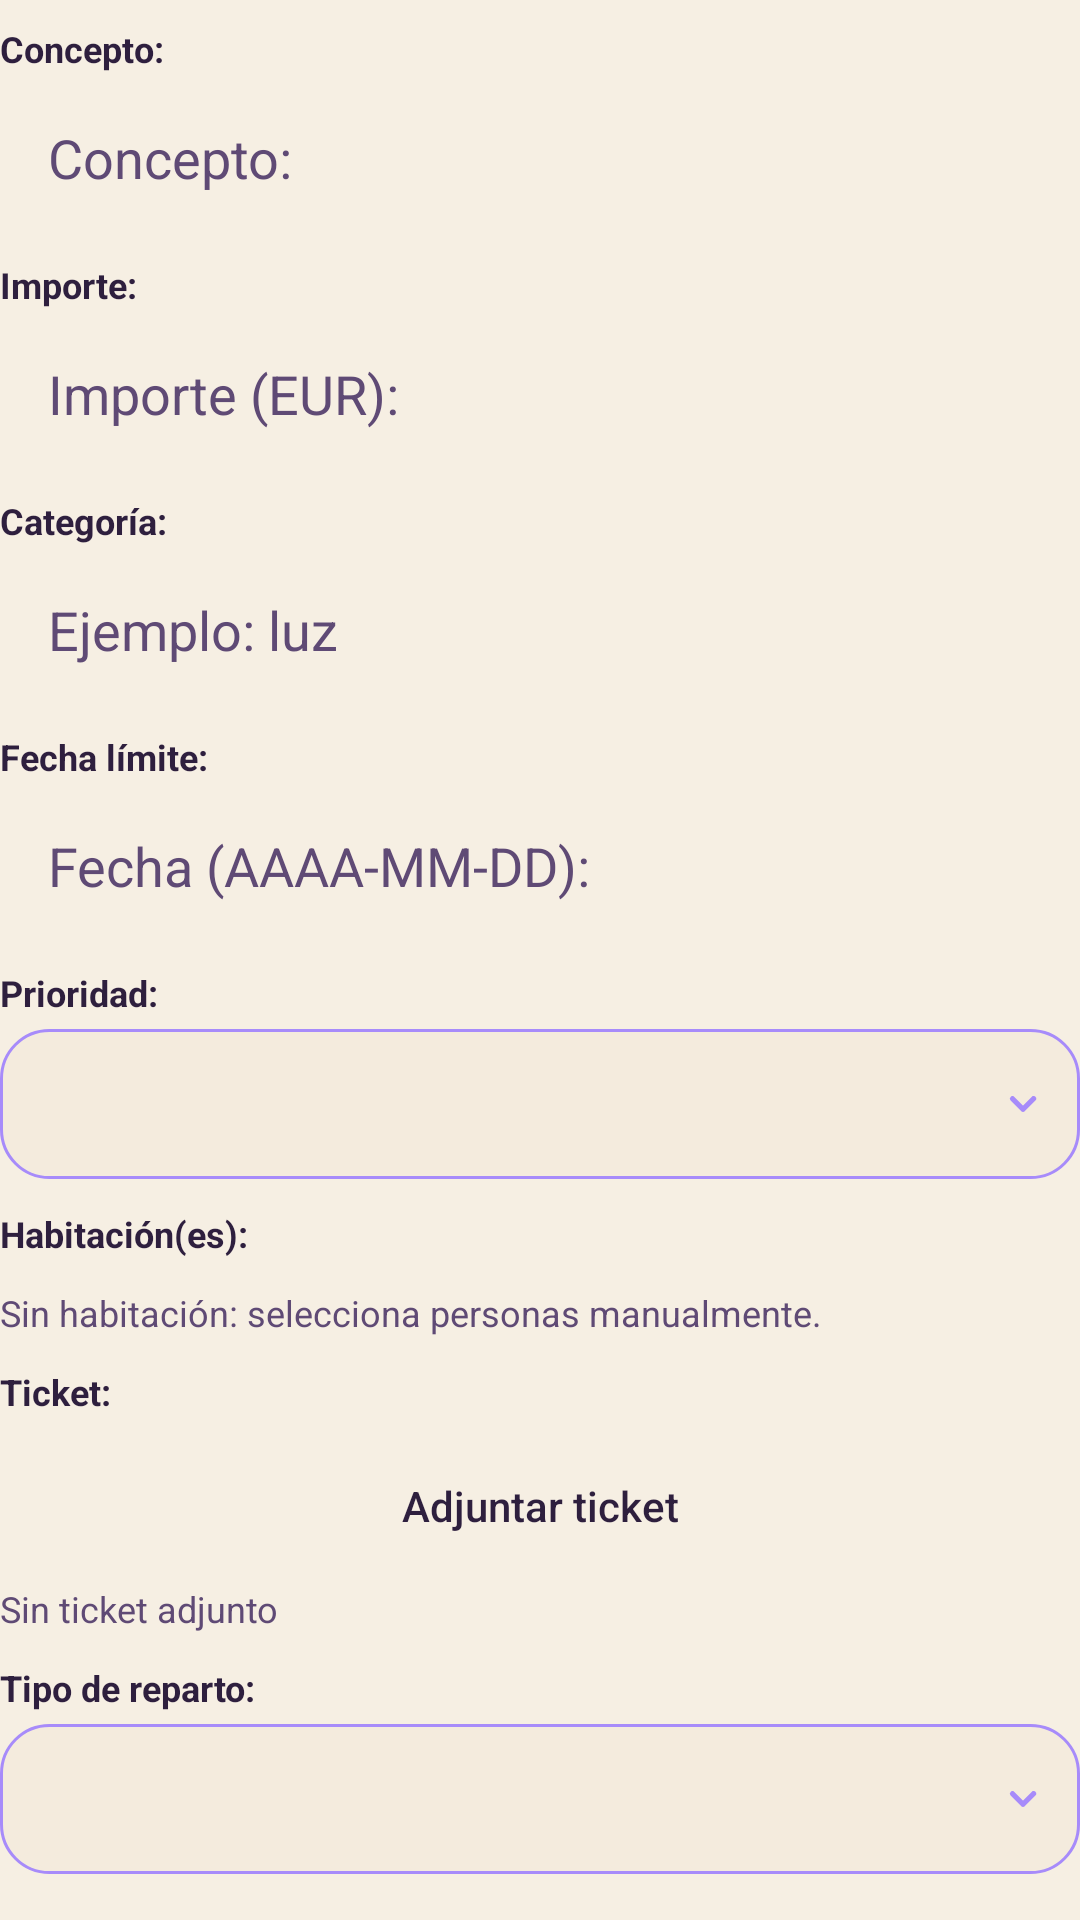

Reconstruct the res/layout file that produces this screen, plus the resources it refers to.
<!-- AndroidManifest.xml: application theme Theme.FlatShare -->
<!-- res/layout/dialog_expense.xml -->
<?xml version="1.0" encoding="utf-8"?>
<LinearLayout xmlns:android="http://schemas.android.com/apk/res/android"
    android:layout_width="match_parent"
    android:layout_height="wrap_content"
    android:orientation="vertical"
    android:paddingTop="8dp"
    android:paddingBottom="4dp">

    <TextView
        android:layout_width="match_parent"
        android:layout_height="wrap_content"
        android:text="Concepto:"
        android:textColor="@color/text_light"
        android:textSize="12sp"
        android:textStyle="bold" />

    <EditText
        android:id="@+id/conceptEt"
        android:layout_width="match_parent"
        android:layout_height="wrap_content"
        android:layout_marginTop="4dp"
        android:background="@drawable/bg_input_dark_round"
        android:hint="Concepto:"
        android:paddingHorizontal="16dp"
        android:paddingVertical="12dp"
        android:textColor="@color/text_light"
        android:textColorHint="@color/text_muted" />

    <TextView
        android:layout_width="match_parent"
        android:layout_height="wrap_content"
        android:layout_marginTop="10dp"
        android:text="Importe:"
        android:textColor="@color/text_light"
        android:textSize="12sp"
        android:textStyle="bold" />

    <EditText
        android:id="@+id/amountEt"
        android:layout_width="match_parent"
        android:layout_height="wrap_content"
        android:layout_marginTop="4dp"
        android:background="@drawable/bg_input_dark_round"
        android:hint="Importe (EUR):"
        android:inputType="numberDecimal"
        android:paddingHorizontal="16dp"
        android:paddingVertical="12dp"
        android:textColor="@color/text_light"
        android:textColorHint="@color/text_muted" />

    <TextView
        android:layout_width="match_parent"
        android:layout_height="wrap_content"
        android:layout_marginTop="10dp"
        android:text="Categoría:"
        android:textColor="@color/text_light"
        android:textSize="12sp"
        android:textStyle="bold" />

    <AutoCompleteTextView
        android:id="@+id/categoryEt"
        android:layout_width="match_parent"
        android:layout_height="wrap_content"
        android:layout_marginTop="4dp"
        android:background="@drawable/bg_input_dark_round"
        android:hint="Ejemplo: luz"
        android:inputType="textCapWords"
        android:paddingHorizontal="16dp"
        android:paddingVertical="12dp"
        android:textColor="@color/text_light"
        android:textColorHint="@color/text_muted"
        android:popupBackground="@drawable/bg_spinner_popup" />

    <TextView
        android:layout_width="match_parent"
        android:layout_height="wrap_content"
        android:layout_marginTop="10dp"
        android:text="Fecha límite:"
        android:textColor="@color/text_light"
        android:textSize="12sp"
        android:textStyle="bold" />

    <EditText
        android:id="@+id/dueDateEt"
        android:layout_width="match_parent"
        android:layout_height="wrap_content"
        android:layout_marginTop="4dp"
        android:background="@drawable/bg_input_dark_round"
        android:hint="@string/due_date_hint"
        android:clickable="true"
        android:focusable="false"
        android:inputType="none"
        android:paddingHorizontal="16dp"
        android:paddingVertical="12dp"
        android:textColor="@color/text_light"
        android:textColorHint="@color/text_muted" />

    <TextView
        android:layout_width="match_parent"
        android:layout_height="wrap_content"
        android:layout_marginTop="10dp"
        android:text="Prioridad:"
        android:textColor="@color/text_light"
        android:textSize="12sp"
        android:textStyle="bold" />

    <Spinner
        android:id="@+id/expensePrioritySpinner"
        android:layout_width="match_parent"
        android:layout_height="50dp"
        android:layout_marginTop="4dp"
        android:background="@drawable/bg_select_dark_round"
        android:paddingHorizontal="12dp"
        android:popupBackground="@drawable/bg_spinner_popup" />

    <TextView
        android:id="@+id/roomSectionLabelTv"
        android:layout_width="match_parent"
        android:layout_marginTop="10dp"
        android:layout_height="wrap_content"
        android:text="Habitación(es):"
        android:textColor="@color/text_light"
        android:textSize="12sp"
        android:textStyle="bold" />

    <LinearLayout
        android:id="@+id/roomSelectorsContainer"
        android:layout_width="match_parent"
        android:layout_height="wrap_content"
        android:layout_marginTop="4dp"
        android:orientation="vertical" />

    <Button
        android:id="@+id/addRoomSelectionBtn"
        android:layout_width="match_parent"
        android:layout_height="40dp"
        android:layout_marginTop="8dp"
        android:background="@drawable/bg_tab_default"
        android:text="Añadir habitación"
        android:textAllCaps="false"
        android:textColor="@color/text_light"
        android:visibility="gone" />

    <Button
        android:id="@+id/removeRoomSelectionBtn"
        android:layout_width="match_parent"
        android:layout_height="40dp"
        android:layout_marginTop="8dp"
        android:background="@drawable/bg_tab_default"
        android:text="Eliminar habitación"
        android:textAllCaps="false"
        android:textColor="@color/text_light"
        android:visibility="gone" />

    <TextView
        android:id="@+id/roomMembersHintTv"
        android:layout_width="match_parent"
        android:layout_height="wrap_content"
        android:layout_marginTop="6dp"
        android:text="Sin habitación: selecciona personas manualmente."
        android:textColor="@color/text_muted"
        android:textSize="12sp" />

    <TextView
        android:layout_width="match_parent"
        android:layout_height="wrap_content"
        android:layout_marginTop="10dp"
        android:text="Ticket:"
        android:textColor="@color/text_light"
        android:textSize="12sp"
        android:textStyle="bold" />

    <Button
        android:id="@+id/attachTicketBtn"
        android:layout_width="match_parent"
        android:layout_height="40dp"
        android:layout_marginTop="10dp"
        android:background="@drawable/bg_tab_default"
        android:text="Adjuntar ticket"
        android:textAllCaps="false"
        android:textColor="@color/text_light" />

    <TextView
        android:id="@+id/ticketStatusTv"
        android:layout_width="match_parent"
        android:layout_height="wrap_content"
        android:layout_marginTop="6dp"
        android:text="Sin ticket adjunto"
        android:textColor="@color/text_muted"
        android:textSize="12sp" />

    <TextView
        android:layout_width="match_parent"
        android:layout_height="wrap_content"
        android:layout_marginTop="10dp"
        android:text="Tipo de reparto:"
        android:textColor="@color/text_light"
        android:textSize="12sp"
        android:textStyle="bold" />

    <Spinner
        android:id="@+id/splitModeSpinner"
        android:layout_width="match_parent"
        android:layout_height="50dp"
        android:layout_marginTop="4dp"
        android:background="@drawable/bg_select_dark_round"
        android:paddingHorizontal="12dp"
        android:popupBackground="@drawable/bg_spinner_popup" />

    <TextView
        android:id="@+id/splitTargetScopeLabelTv"
        android:layout_width="match_parent"
        android:layout_height="wrap_content"
        android:layout_marginTop="10dp"
        android:text="Dirigido a:"
        android:textColor="@color/text_light"
        android:textSize="12sp"
        android:textStyle="bold" />

    <Spinner
        android:id="@+id/splitTargetScopeSpinner"
        android:layout_width="match_parent"
        android:layout_height="50dp"
        android:layout_marginTop="4dp"
        android:background="@drawable/bg_select_dark_round"
        android:paddingHorizontal="12dp"
        android:popupBackground="@drawable/bg_spinner_popup"
        android:visibility="gone" />

    <LinearLayout
        android:id="@+id/splitRowsContainer"
        android:layout_width="match_parent"
        android:layout_height="wrap_content"
        android:layout_marginTop="10dp"
        android:orientation="vertical" />

    <TextView
        android:id="@+id/splitRemainingTv"
        android:layout_width="match_parent"
        android:layout_height="wrap_content"
        android:layout_marginTop="6dp"
        android:text="Falta por repartir: 0,00 EUR"
        android:textColor="@color/status_danger"
        android:textSize="12sp"
        android:visibility="gone" />

    <Button
        android:id="@+id/addSplitRowBtn"
        android:layout_width="match_parent"
        android:layout_height="40dp"
        android:layout_marginTop="10dp"
        android:background="@drawable/bg_tab_default"
        android:text="Añadir línea"
        android:textAllCaps="false"
        android:textColor="@color/text_light" />

    <Button
        android:id="@+id/removeSplitRowBtn"
        android:layout_width="match_parent"
        android:layout_height="40dp"
        android:layout_marginTop="8dp"
        android:background="@drawable/bg_tab_default"
        android:text="Eliminar línea"
        android:textAllCaps="false"
        android:textColor="@color/text_light"
        android:visibility="gone" />

</LinearLayout>
<!-- resources referenced by this layout -->
<resources>
  <color name="status_danger">#B5455B</color>
  <color name="text_light">#2E1F3E</color>
  <color name="text_muted">#5F4A75</color>
  <!-- drawable bg_select_dark_round (drawable) -->
  <?xml version="1.0" encoding="utf-8"?>
  <layer-list xmlns:android="http://schemas.android.com/apk/res/android">
      <item>
          <shape android:shape="rectangle">
              <corners android:radius="16dp" />
              <solid android:color="@color/surface_dark_alt" />
              <stroke
                  android:width="1dp"
                  android:color="@color/primary_green_bright" />
          </shape>
      </item>
  
      <item
          android:width="14dp"
          android:height="14dp"
          android:end="12dp"
          android:gravity="end|center_vertical"
          android:drawable="@drawable/ic_select_chevron_down" />
  </layer-list>
  <!-- drawable bg_spinner_popup (drawable) -->
  <?xml version="1.0" encoding="utf-8"?>
  <shape xmlns:android="http://schemas.android.com/apk/res/android" android:shape="rectangle">
      <solid android:color="@color/surface_dark_alt" />
      <corners android:radius="14dp" />
      <stroke android:width="1dp" android:color="@color/divider_soft" />
  </shape>
  <string name="due_date_hint">Fecha (AAAA-MM-DD):</string>
  <style name="Theme.FlatShare" parent="Theme.Material3.Light.NoActionBar">
          <item name="colorPrimary">@color/primary_green</item>
          <item name="colorOnPrimary">@color/on_primary_green</item>
          <item name="colorSecondary">@color/surface_dark_alt</item>
          <item name="android:colorBackground">@color/bg_deep_green</item>
          <item name="colorSurface">@color/surface_dark</item>
          <item name="colorOnSurface">@color/text_light</item>
          <item name="android:textColorPrimary">@color/text_light</item>
          <item name="android:textColorSecondary">@color/text_muted</item>
          <item name="colorControlNormal">@color/text_light</item>
          <item name="android:statusBarColor">@color/bg_deep_green</item>
          <item name="android:navigationBarColor">@color/bg_deep_green</item>
      </style>
  <color name="surface_dark_alt">#F4EBDD</color>
  <color name="primary_green_bright">#A78BFA</color>
  <!-- drawable ic_select_chevron_down (drawable) -->
  <?xml version="1.0" encoding="utf-8"?>
  <vector xmlns:android="http://schemas.android.com/apk/res/android"
      android:width="12dp"
      android:height="12dp"
      android:viewportWidth="12"
      android:viewportHeight="12">
      <path
          android:fillColor="@color/primary_green_bright"
          android:pathData="M2.47,3.97a0.75,0.75 0,0 1,1.06 0L6,6.44l2.47,-2.47a0.75,0.75 0,1 1,1.06 1.06L6.53,8.03a0.75,0.75 0,0 1,-1.06 0L2.47,5.03a0.75,0.75 0,0 1,0 -1.06z" />
  </vector>
  <color name="divider_soft">#B79AD9</color>
  <color name="primary_green">#7C3AED</color>
  <color name="on_primary_green">#FFFFFF</color>
  <color name="bg_deep_green">#F6EFE3</color>
  <color name="surface_dark">#FFFCF8</color>
</resources>
